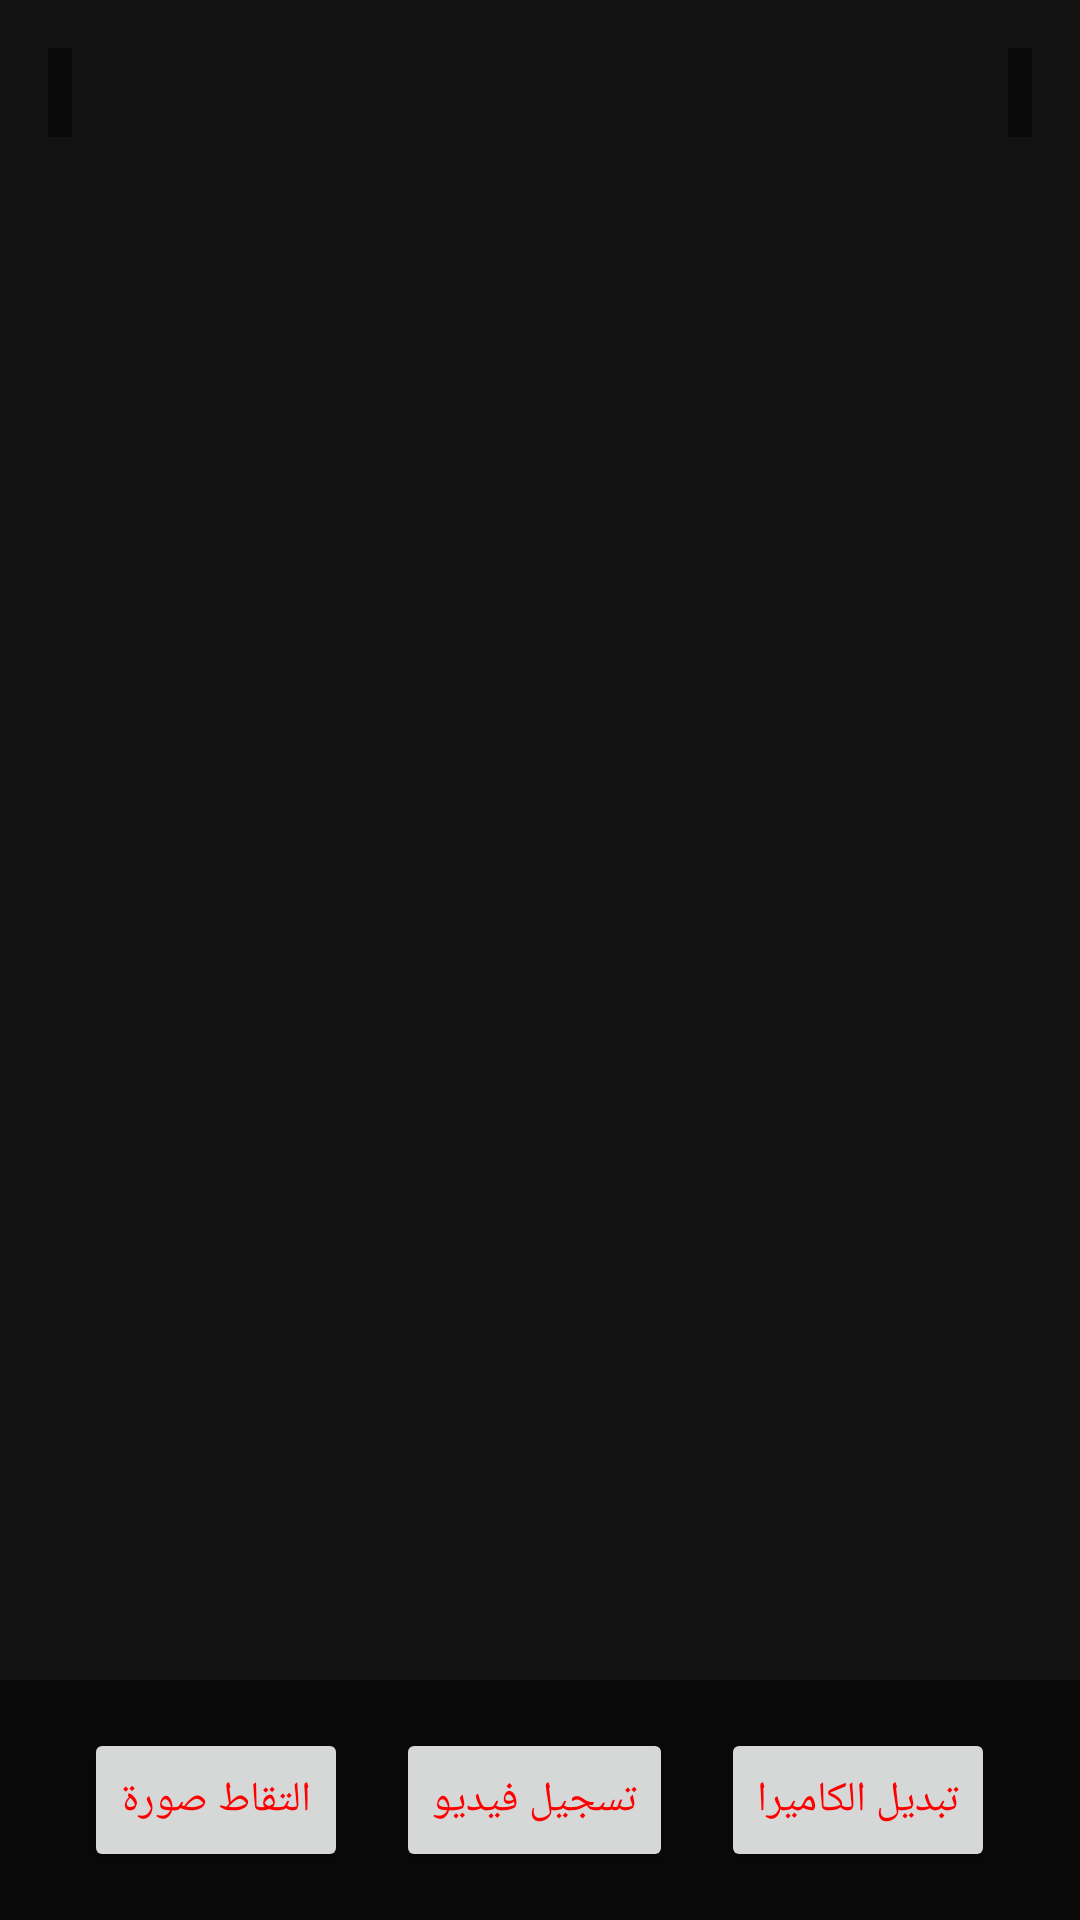

Android layout source for this screen:
<!-- AndroidManifest.xml: application theme Theme.SpiderXeplorerController -->
<!-- res/layout/fragment_camera.xml -->
<?xml version="1.0" encoding="utf-8"?>
<androidx.constraintlayout.widget.ConstraintLayout xmlns:android="http://schemas.android.com/apk/res/android"
    xmlns:app="http://schemas.android.com/apk/res-auto"
    xmlns:tools="http://schemas.android.com/tools"
    android:layout_width="match_parent"
    android:layout_height="match_parent"
    android:background="@color/black"
    tools:context=".ui.camera.CameraFragment">

    
    <View
        android:id="@+id/video_stream_view"
        android:layout_width="0dp"
        android:layout_height="0dp"
        android:background="@color/black_dark"
        app:layout_constraintBottom_toBottomOf="parent"
        app:layout_constraintEnd_toEndOf="parent"
        app:layout_constraintStart_toStartOf="parent"
        app:layout_constraintTop_toTopOf="parent" />

    
    <TextView
        android:id="@+id/overlay_speed"
        android:layout_width="wrap_content"
        android:layout_height="wrap_content"
        android:layout_marginStart="16dp"
        android:layout_marginTop="16dp"
        android:background="#80000000"
        android:padding="4dp"
        android:textColor="@color/red_cyber"
        android:textSize="16sp"
        app:layout_constraintStart_toStartOf="parent"
        app:layout_constraintTop_toTopOf="parent"
        tools:text="SPEED: 50%" />

    <TextView
        android:id="@+id/overlay_bt_status"
        android:layout_width="wrap_content"
        android:layout_height="wrap_content"
        android:layout_marginEnd="16dp"
        android:layout_marginTop="16dp"
        android:background="#80000000"
        android:padding="4dp"
        android:textColor="@color/red_cyber"
        android:textSize="16sp"
        app:layout_constraintEnd_toEndOf="parent"
        app:layout_constraintTop_toTopOf="parent"
        tools:text="BT: CONNECTED" />

    
    <LinearLayout
        android:layout_width="0dp"
        android:layout_height="wrap_content"
        android:orientation="horizontal"
        android:gravity="center"
        android:padding="16dp"
        android:background="#80000000"
        app:layout_constraintBottom_toBottomOf="parent"
        app:layout_constraintEnd_toEndOf="parent"
        app:layout_constraintStart_toStartOf="parent">

        <Button
            android:id="@+id/btn_capture_photo"
            style="@style/CyberButton"
            android:layout_width="wrap_content"
            android:layout_height="wrap_content"
            android:text="@string/capture_photo"
            android:layout_marginEnd="16dp" />

        <Button
            android:id="@+id/btn_record_video"
            style="@style/CyberButton"
            android:layout_width="wrap_content"
            android:layout_height="wrap_content"
            android:text="@string/record_video"
            android:layout_marginEnd="16dp" />

        <Button
            android:id="@+id/btn_switch_camera"
            style="@style/CyberButton"
            android:layout_width="wrap_content"
            android:layout_height="wrap_content"
            android:text="@string/switch_camera" />

    </LinearLayout>

</androidx.constraintlayout.widget.ConstraintLayout>
<!-- resources referenced by this layout -->
<resources>
  <color name="black">#FF000000</color>
  <color name="black_dark">#FF121212</color>
  <color name="red_cyber">#FFFF0000</color>
  <string name="capture_photo">التقاط صورة</string>
  <string name="record_video">تسجيل فيديو</string>
  <string name="switch_camera">تبديل الكاميرا</string>
  <style name="Theme.SpiderXeplorerController" parent="Theme.MaterialComponents.DayNight.DarkActionBar">
          
          <item name="colorPrimary">@color/red_cyber</item>
          <item name="colorPrimaryVariant">@color/red_dark</item>
          <item name="colorOnPrimary">@color/black</item>
          
          <item name="colorSecondary">@color/red_cyber</item>
          <item name="colorSecondaryVariant">@color/red_dark</item>
          <item name="colorOnSecondary">@color/black</item>
          
          <item name="android:statusBarColor" tools:targetApi="l">?attr/colorPrimaryVariant</item>
          
          <item name="android:windowBackground">@color/black</item>
          <item name="android:textColor">@color/red_cyber</item>
          <item name="colorSurface">@color/black_dark</item>
          <item name="colorOnSurface">@color/red_cyber</item>
      </style>
  <color name="red_dark">#FF8B0000</color>
</resources>
